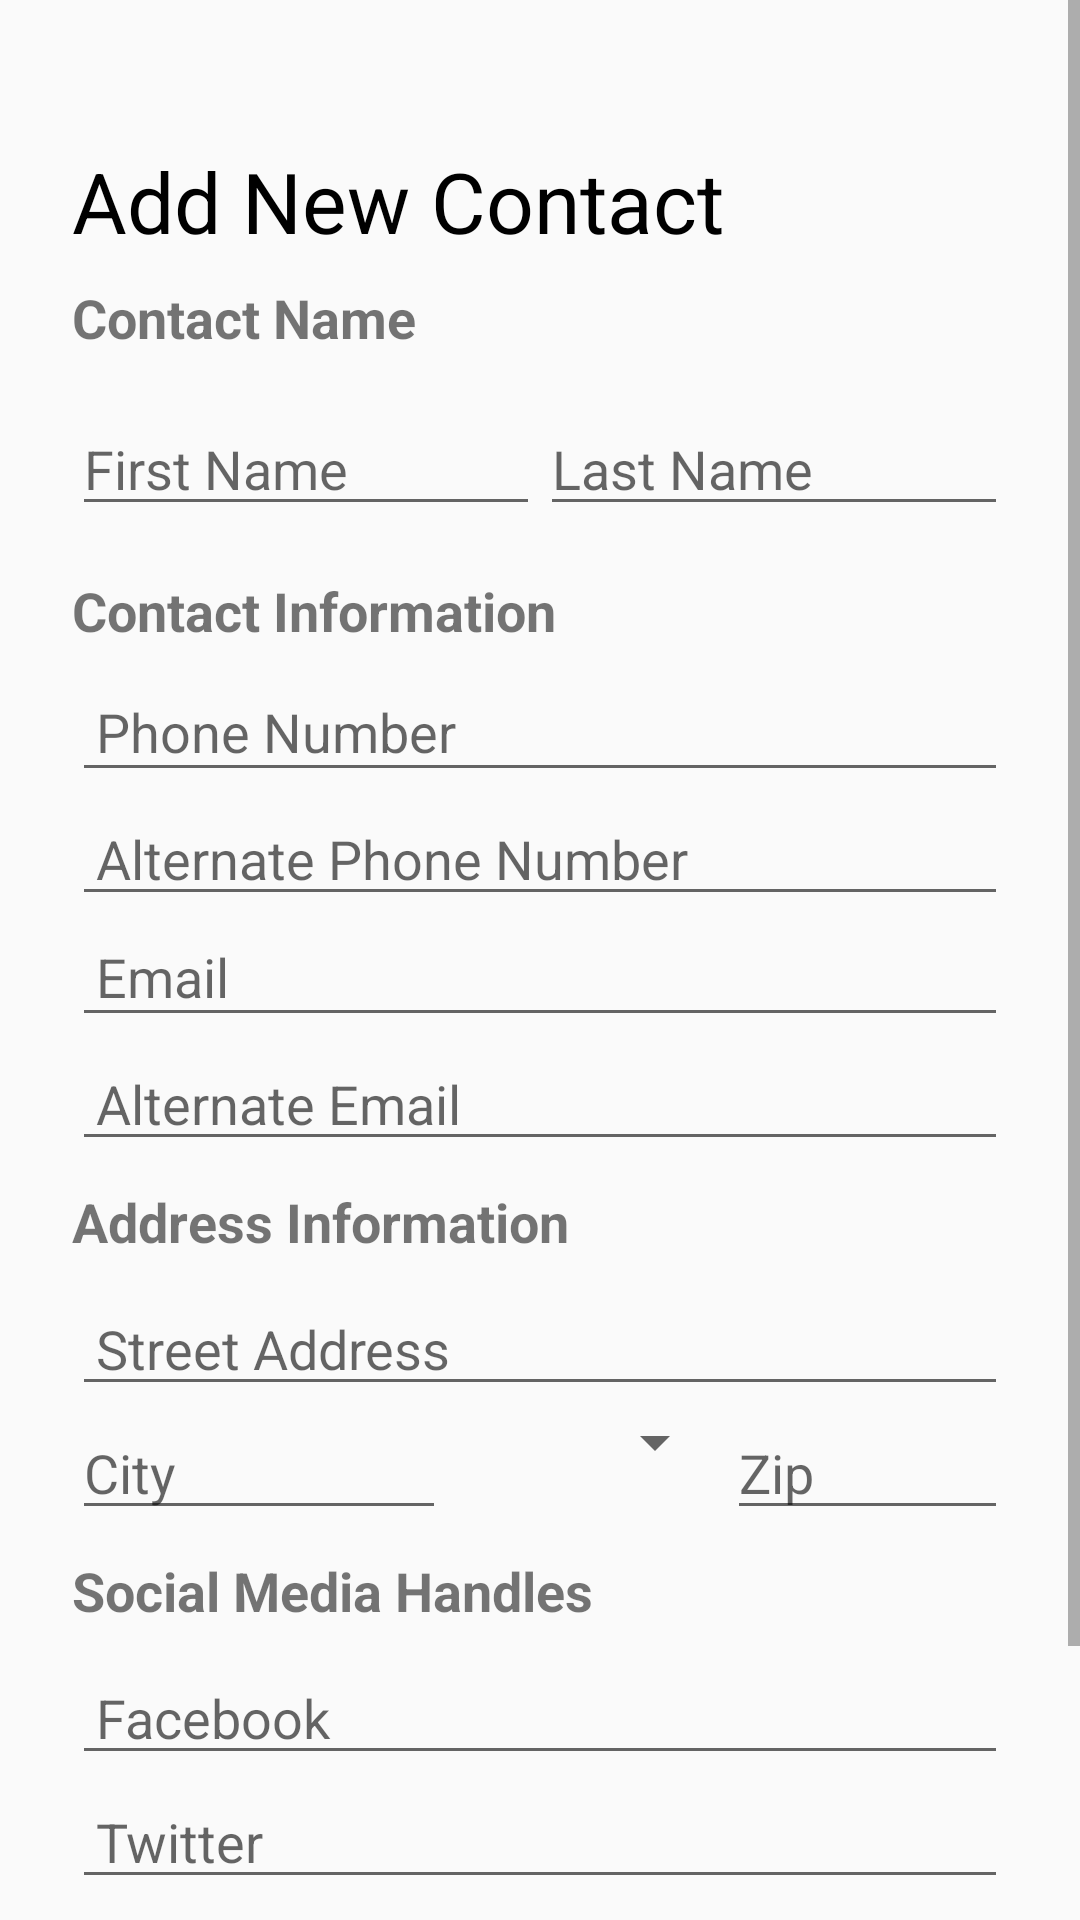

Produce the Android XML layout that renders to this screen, including the resource entries it uses.
<!-- AndroidManifest.xml: application theme AppTheme -->
<!-- res/layout/activity_contact_editor.xml -->
<?xml version="1.0" encoding="utf-8"?>
<ScrollView
    android:id="@+id/contact_editor_scroll_view"
    xmlns:android="http://schemas.android.com/apk/res/android"
    android:layout_width="match_parent"
    android:layout_height="match_parent">

    <RelativeLayout
        android:orientation="vertical"
        android:layout_width="match_parent"
        android:layout_height="match_parent"
        android:padding="24dp">

        <TextView
            android:id="@+id/contact_error_text_view"
            android:layout_width="match_parent"
            android:layout_height="wrap_content"
            android:textColor="@android:color/holo_red_dark"
            android:textSize="18sp"
            />

        <TextView
            android:id="@+id/edit_contact_layout_label"
            android:layout_width="match_parent"
            android:layout_height="wrap_content"
            android:text="Add New Contact"
            android:textSize="28dp"
            android:textColor="@android:color/black"
            android:layout_below="@id/contact_error_text_view"/>

        <TextView
            android:id="@+id/contact_name_section_label"
            android:layout_width="match_parent"
            android:layout_height="wrap_content"
            android:text="Contact Name"
            android:textSize="18sp"
            android:textStyle="bold"
            android:layout_below="@id/edit_contact_layout_label"
            android:layout_marginTop="8dp"
            android:layout_marginBottom="8dp"/>

        <LinearLayout
            android:id="@+id/contact_name_layout"
            android:layout_width="match_parent"
            android:layout_height="wrap_content"
            android:layout_below="@+id/contact_name_section_label"
            android:paddingTop="8dp"
            android:paddingBottom="8dp"
            android:focusable="true"
            android:focusableInTouchMode="true">

            <EditText
                android:id="@+id/first_name_edit_text"
                android:layout_width="0dp"
                android:layout_height="wrap_content"
                android:hint="First Name"
                android:inputType="textCapWords"
                android:layout_weight="1" />

            <EditText
                android:id="@+id/last_name_edit_text"
                android:layout_width="0dp"
                android:layout_height="wrap_content"
                android:hint="Last Name"
                android:inputType="textCapWords"
                android:layout_weight="1" />
        </LinearLayout>

        <TextView
            android:id="@+id/contact_contactinfo_section_label"
            android:layout_width="match_parent"
            android:layout_height="wrap_content"
            android:text="Contact Information"
            android:textSize="18sp"
            android:textStyle="bold"
            android:layout_below="@id/contact_name_layout"
            android:layout_marginTop="8dp"
            android:layout_marginBottom="8dp"/>

        <EditText
            android:id="@+id/phone_number_edit_text"
            android:layout_width="match_parent"
            android:layout_height="wrap_content"
            android:hint="Phone Number"
            android:inputType="phone"
            android:layout_below="@+id/contact_contactinfo_section_label"
            android:padding="8dp" />

        <EditText
            android:id="@+id/alternate_phone_number_edit_text"
            android:layout_width="match_parent"
            android:layout_height="wrap_content"
            android:hint="Alternate Phone Number"
            android:layout_below="@+id/phone_number_edit_text"
            android:inputType="phone"
            android:paddingLeft="8dp"
            android:paddingRight="8dp"/>

        <EditText
            android:id="@+id/email_edit_text"
            android:layout_width="match_parent"
            android:layout_height="wrap_content"
            android:hint="Email"
            android:layout_below="@+id/alternate_phone_number_edit_text"
            android:padding="8dp" />

        <EditText
            android:id="@+id/alternate_email_edit_text"
            android:layout_width="match_parent"
            android:layout_height="wrap_content"
            android:hint="Alternate Email"
            android:layout_below="@+id/email_edit_text"
            android:paddingLeft="8dp"
            android:paddingRight="8dp"/>

        <TextView
            android:id="@+id/contact_address_section_label"
            android:layout_width="match_parent"
            android:layout_height="wrap_content"
            android:text="Address Information"
            android:textSize="18sp"
            android:textStyle="bold"
            android:layout_below="@id/alternate_email_edit_text"
            android:layout_marginTop="8dp"
            android:layout_marginBottom="8dp" />

        <EditText
            android:id="@+id/contact_street_address_edit_text"
            android:layout_width="match_parent"
            android:layout_height="wrap_content"
            android:hint="Street Address"
            android:layout_below="@id/contact_address_section_label"
            android:paddingLeft="8dp"
            android:paddingRight="8dp"/>

        <LinearLayout
            android:id="@+id/address_linear_layout"
            android:layout_width="match_parent"
            android:layout_height="wrap_content"
            android:layout_below="@id/contact_street_address_edit_text"
            android:orientation="horizontal">

            <EditText
                android:id="@+id/contact_city_edit_text"
                android:layout_width="0dp"
                android:layout_height="wrap_content"
                android:layout_weight="4"
                android:hint="City"/>

            <Spinner
                android:id="@+id/states_spinner"
                android:layout_width="0dp"
                android:layout_height="wrap_content"
                android:layout_weight="3"></Spinner>

            <EditText
                android:id="@+id/contact_zip_edit_text"
                android:layout_width="0dp"
                android:layout_height="wrap_content"
                android:layout_weight="3"
                android:inputType="number"
                android:hint="Zip"/>


        </LinearLayout>

        <TextView
            android:id="@+id/contact_social_media_section_label"
            android:layout_width="match_parent"
            android:layout_height="wrap_content"
            android:text="Social Media Handles"
            android:textSize="18sp"
            android:textStyle="bold"
            android:layout_below="@id/address_linear_layout"
            android:layout_marginTop="8dp"
            android:layout_marginBottom="8dp" />

        <EditText
            android:id="@+id/facebook_edit_text"
            android:layout_width="match_parent"
            android:layout_height="wrap_content"
            android:hint="Facebook"
            android:layout_below="@id/contact_social_media_section_label"
            android:paddingLeft="8dp"
            android:paddingRight="8dp"/>

        <EditText
            android:id="@+id/twitter_edit_text"
            android:layout_width="match_parent"
            android:layout_height="wrap_content"
            android:hint="Twitter"
            android:layout_below="@id/facebook_edit_text"
            android:paddingLeft="8dp"
            android:paddingRight="8dp"/>

        <EditText
            android:id="@+id/instagram_edit_text"
            android:layout_width="match_parent"
            android:layout_height="wrap_content"
            android:hint="Instagram"
            android:layout_below="@id/twitter_edit_text"
            android:paddingLeft="8dp"
            android:paddingRight="8dp"/>

        <Button
            android:id="@+id/add_button"
            android:layout_width="match_parent"
            android:layout_height="wrap_content"
            android:text="Add New Contact"
            android:layout_below="@id/instagram_edit_text"/>

    </RelativeLayout>

</ScrollView>
<!-- resources referenced by this layout -->
<resources>
  <style name="AppTheme" parent="Theme.AppCompat.Light.DarkActionBar">
          
          <item name="colorPrimary">@color/colorPrimary</item>
          <item name="colorPrimaryDark">@color/colorPrimaryDark</item>
          <item name="colorAccent">@color/colorAccent</item>
          <item name="actionMenuTextColor">@color/colorMenuText</item>
      </style>
  <color name="colorPrimary">#3F51B5</color>
  <color name="colorPrimaryDark">#303F9F</color>
  <color name="colorAccent">#FF4081</color>
  <color name="colorMenuText">#FFFFFF</color>
</resources>
